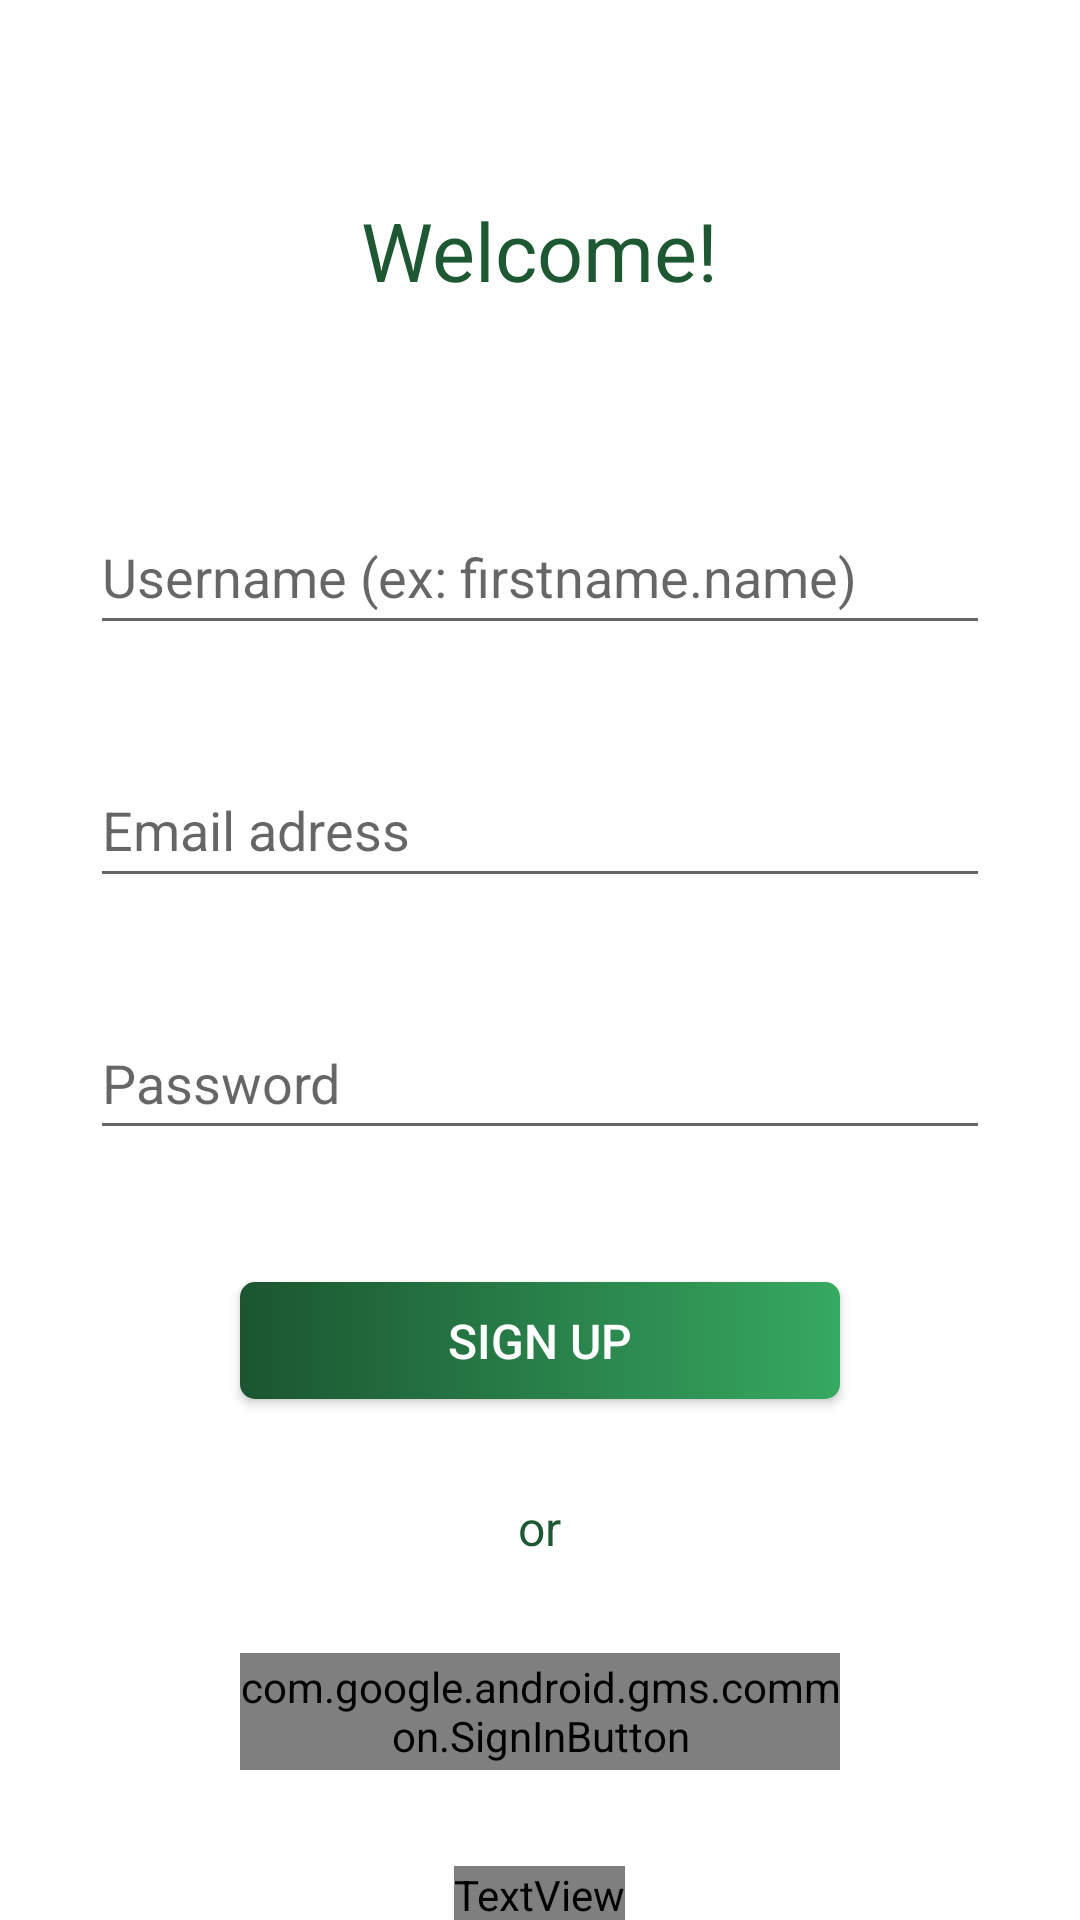

Layout XML and referenced resources for this Android screen:
<!-- AndroidManifest.xml: application theme AppTheme -->
<!-- res/layout/activity_register.xml -->
<?xml version="1.0" encoding="utf-8"?>
<LinearLayout
    android:orientation="vertical"
    xmlns:android="http://schemas.android.com/apk/res/android"
    xmlns:app="http://schemas.android.com/apk/res-auto"
    xmlns:tools="http://schemas.android.com/tools"
    android:layout_width="match_parent"
    android:layout_height="match_parent"
    tools:context=".RegisterActivity">

    
    <TextView
        android:layout_width="223dp"
        android:layout_height="100dp"
        android:layout_gravity="center"
        android:layout_marginTop="36dp"
        android:layout_weight="6"
        android:gravity="center"
        android:text="Welcome!"
        android:textAlignment="center"
        android:textAppearance="@style/Base.TextAppearance.AppCompat.Headline"
        android:textColor="@color/darkGreen"
        android:textSize="27sp" />


    <EditText
        android:id="@+id/editText"
        android:layout_width="300dp"
        android:layout_height="49dp"
        android:layout_gravity="center"
        android:layout_marginTop="36dp"
        android:layout_weight="1"
        android:ems="10"
        android:hint="Username (ex: firstname.name)"
        android:inputType="textPersonName"
        app:layout_constraintVertical_bias="0.46" />

    <EditText
        android:id="@+id/regEmail"
        android:layout_width="300dp"
        android:layout_height="49dp"
        android:layout_gravity="center"
        android:layout_marginTop="36dp"
        android:layout_weight="1"
        android:ems="10"
        android:hint="Email adress"
        android:inputType="textEmailAddress"
        app:layout_constraintVertical_bias="0.46"/>

    <EditText
        android:id="@+id/regPassword"
        android:layout_width="300dp"
        android:layout_height="49dp"
        android:layout_gravity="center"
        android:layout_marginTop="36dp"
        android:layout_weight="1"
        android:ems="10"
        android:hint="Password"
        android:inputType="textPassword"
        app:layout_constraintVertical_bias="0.46" />

    <Button
        android:id="@+id/btn_Register"
        android:layout_width="200dp"
        android:layout_height="40dp"
        android:layout_marginTop="44dp"
        android:layout_weight="1"
        android:background="@drawable/gradient"
        android:text="Sign Up"
        android:textColor="@color/white"
        android:textSize="16sp"
        app:layout_constraintEnd_toEndOf="parent"
        app:layout_constraintHorizontal_bias="0.497"
        app:layout_constraintStart_toStartOf="parent"
        android:layout_gravity="center"
        app:layout_constraintTop_toBottomOf="@+id/regPassword" />

    <TextView
        android:id="@+id/textView2"
        android:layout_width="wrap_content"
        android:layout_height="wrap_content"
        android:layout_gravity="center"
        android:layout_weight="1"
        android:layout_marginTop="32dp"
        android:text="@string/or"
        android:textColor="@color/darkGreen"
        android:textSize="16sp" />

    <com.google.android.gms.common.SignInButton
        android:id="@+id/sign_in_button"
        android:layout_width="200dp"
        android:layout_weight="1"
        android:layout_marginTop="32dp"
        android:layout_height="40dp"
        android:layout_gravity="center"/>

    <TextView
        android:id="@+id/regLogin"
        android:layout_width="wrap_content"
        android:layout_height="wrap_content"
        android:layout_weight="1"
        android:text="@string/account"
        android:textAlignment="center"
        android:layout_gravity="center"
        android:textSize="12sp"
        android:layout_marginTop="32dp"
        />

</LinearLayout>
<!-- resources referenced by this layout -->
<resources>
  <color name="darkGreen">#1D5833</color>
  <color name="white">#FFFFFF</color>
  <!-- drawable gradient (drawable) -->
  <?xml version="1.0" encoding="utf-8"?>
  <shape android:shape="rectangle"
      xmlns:android="http://schemas.android.com/apk/res/android">
  
      <gradient
  
          android:type="linear"
          android:startColor="#1B5531"
          android:endColor="#36A961"
          />
      <corners
          android:radius="5dp"
      />
  </shape>
  <string name="account"><font color="@color/grey">Already have an account? </font><b><font color="@color/primaryColor">Sign in</font></b></string>
  <string name="or">or</string>
  <style name="AppTheme" parent="Theme.MaterialComponents.Light.NoActionBar">
          
          <item name="colorPrimary">@color/primaryColor</item>
          <item name="colorPrimaryDark">@color/primaryColor</item>
      </style>
  <color name="primaryColor">#36A961</color>
</resources>
